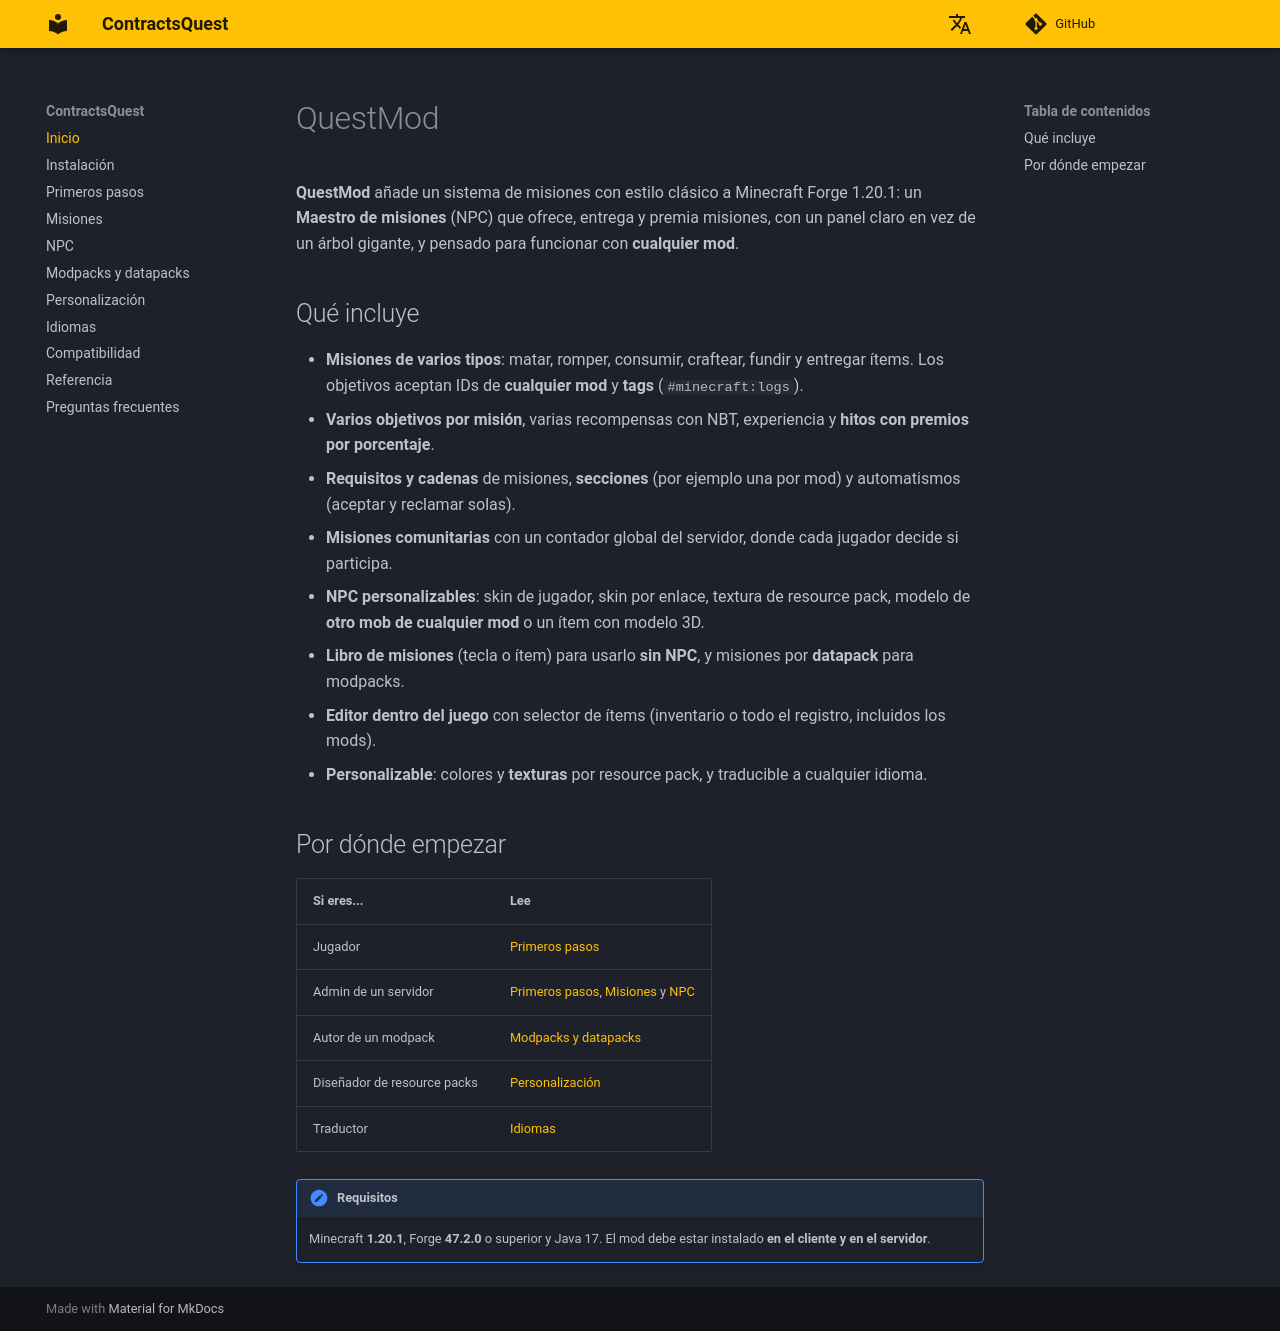

repository: lul-prog/ContractsQuest · page: es/index.html · generator: mkdocs

# QuestMod

**QuestMod** añade un sistema de misiones con estilo clásico a Minecraft Forge 1.20.1: un **Maestro de misiones** (NPC) que ofrece, entrega y premia misiones, con un panel claro en vez de un árbol gigante, y pensado para funcionar con **cualquier mod**.

## Qué incluye

- **Misiones de varios tipos**: matar, romper, consumir, craftear, fundir y entregar ítems. Los objetivos aceptan IDs de **cualquier mod** y **tags** (`#minecraft:logs`).
- **Varios objetivos por misión**, varias recompensas con NBT, experiencia y **hitos con premios por porcentaje**.
- **Requisitos y cadenas** de misiones, **secciones** (por ejemplo una por mod) y automatismos (aceptar y reclamar solas).
- **Misiones comunitarias** con un contador global del servidor, donde cada jugador decide si participa.
- **NPC personalizables**: skin de jugador, skin por enlace, textura de resource pack, modelo de **otro mob de cualquier mod** o un ítem con modelo 3D.
- **Libro de misiones** (tecla o ítem) para usarlo **sin NPC**, y misiones por **datapack** para modpacks.
- **Editor dentro del juego** con selector de ítems (inventario o todo el registro, incluidos los mods).
- **Personalizable**: colores y **texturas** por resource pack, y traducible a cualquier idioma.

## Por dónde empezar

| Si eres... | Lee |
|---|---|
| Jugador | [Primeros pasos](getting-started.md) |
| Admin de un servidor | [Primeros pasos](getting-started.md), [Misiones](quests.md) y [NPC](npcs.md) |
| Autor de un modpack | [Modpacks y datapacks](modpacks.md) |
| Diseñador de resource packs | [Personalización](theming.md) |
| Traductor | [Idiomas](languages.md) |

!!! note "Requisitos"
    Minecraft **1.20.1**, Forge **47.2.0** o superior y Java 17. El mod debe estar instalado **en el cliente y en el servidor**.
